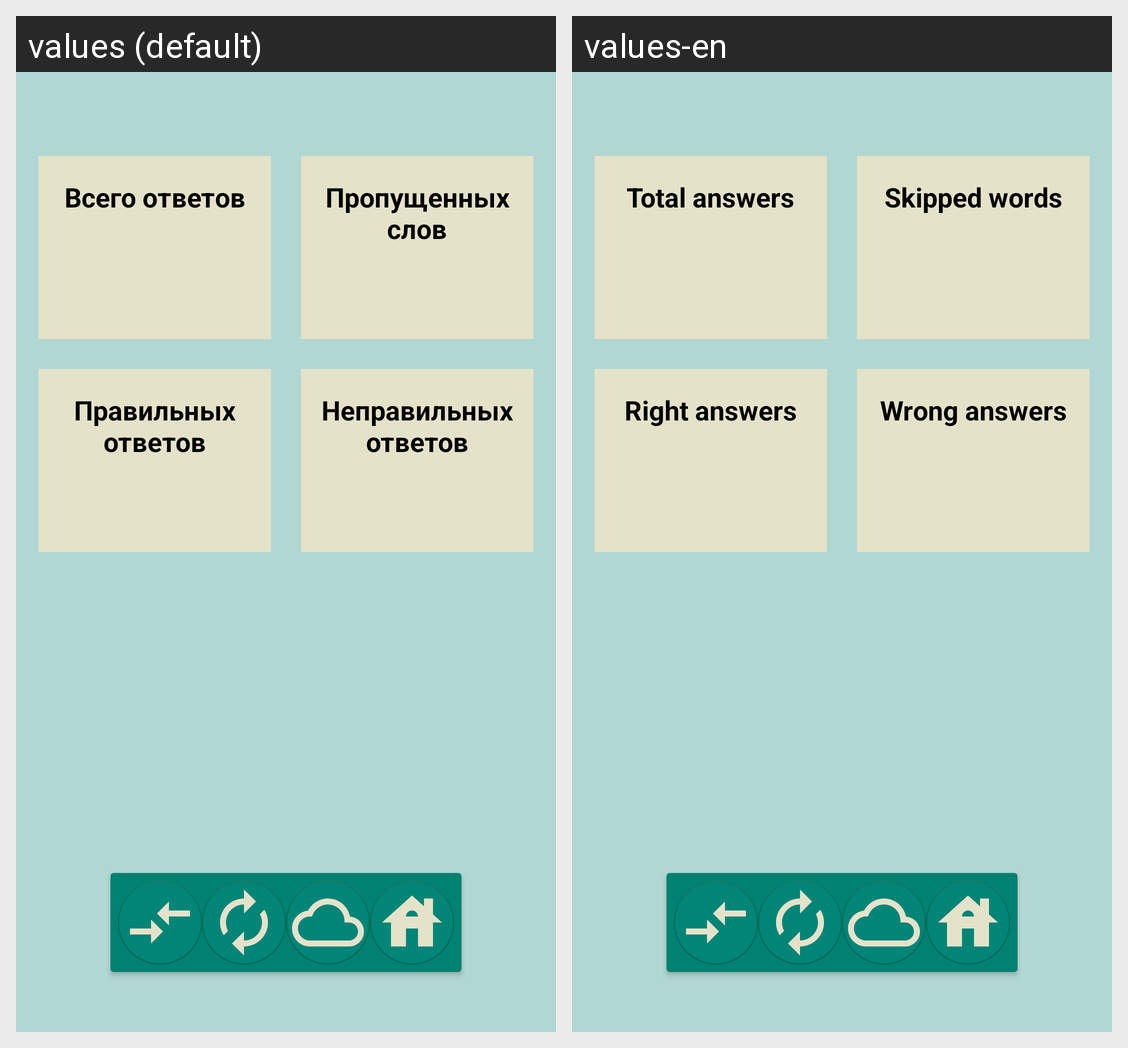

For this localized Android screen grid, give each drawn string resource with its value in every locale shown.
Android screen res/layout/game_result_fragment.xml rendered under 2 locales, left to right: values (default), values-en. Device: Nexus 5 (rendered at 1080×1920; each locale shown at half size, 540×960, under a caption strip naming it); theme Theme.MyProject.
Strings drawn on this screen, with the default value and each locale's value (text and hints the layout hard-codes, and strings that could not be matched under every locale, appear in the picture but are not listed):

total_answers
  values: Всего ответов
  values-en: Total answers

right_answers
  values: Правильных ответов
  values-en: Right answers

skipped_words_game
  values: Пропущенных слов
  values-en: Skipped words

wrong_answers
  values: Неправильных ответов
  values-en: Wrong answers
